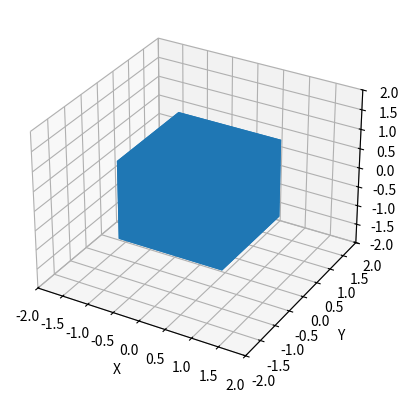

This chart was generated by the following Python code:
import numpy as np
import matplotlib.pyplot as plt
from mpl_toolkits.mplot3d import Axes3D
from mpl_toolkits.mplot3d.art3d import Poly3DCollection

# Definir os vértices do cubo
vertices = np.array([
    [-1, -1, -1],  # Vértice 1
    [1, -1, -1],   # Vértice 2
    [1, 1, -1],    # Vértice 3
    [-1, 1, -1],   # Vértice 4
    [-1, -1, 1],   # Vértice 5
    [1, -1, 1],    # Vértice 6
    [1, 1, 1],     # Vértice 7
    [-1, 1, 1]     # Vértice 8
])

# Definir as faces do cubo
faces = np.array([
    [0, 1, 2, 3],  # Face frontal
    [4, 5, 6, 7],  # Face traseira
    [0, 1, 5, 4],  # Face inferior
    [1, 2, 6, 5],  # Face direita
    [2, 3, 7, 6],  # Face superior
    [3, 0, 4, 7]   # Face esquerda
])

# Criar uma figura 3D
fig = plt.figure()
ax = fig.add_subplot(111, projection='3d')

# Plotar as faces do cubo
for face in faces:
    polygon = Poly3DCollection([vertices[face]])
    ax.add_collection3d(polygon)

# Configurar os rótulos dos eixos
ax.set_xlabel('X')
ax.set_ylabel('Y')
ax.set_zlabel('Z')

# Definir limites dos eixos
ax.set_xlim([-2, 2])
ax.set_ylim([-2, 2])
ax.set_zlim([-2, 2])

# Mostrar o gráfico
plt.show()
